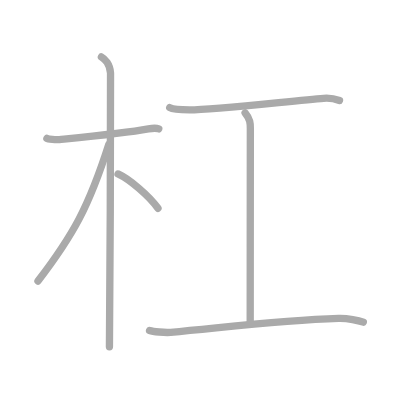
t = 0.00 s
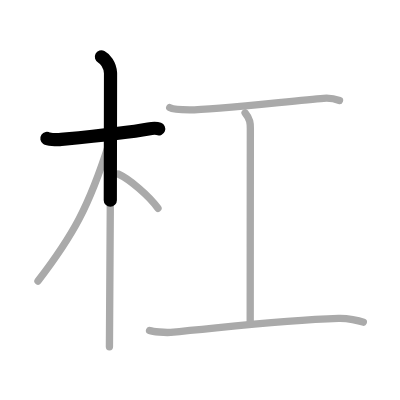
t = 1.50 s
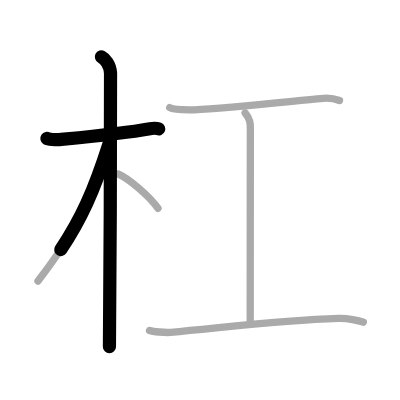
t = 2.75 s
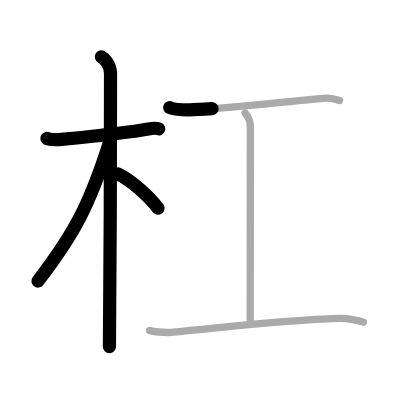
t = 4.25 s
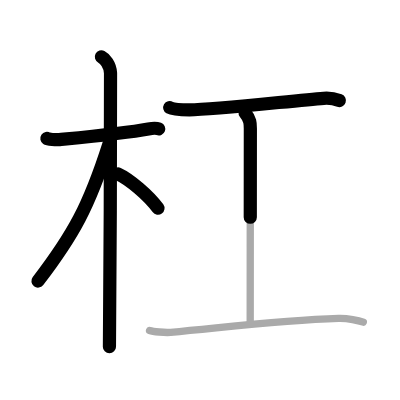
t = 5.50 s
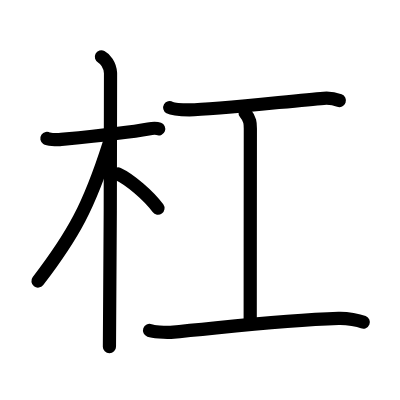
t = 7.00 s

The animated SVG that drew these frames (rendered in a browser with its animation timeline set to each time). Animation: 7 SMIL elements (animate=7); one cycle of 7.00 s.

<?xml version="1.0" standalone="no"?>
<!DOCTYPE svg PUBLIC "-//W3C//DTD SVG 1.1//EN"   "http://www.w3.org/Graphics/SVG/1.1/DTD/svg11.dtd">
<svg width="400px" height="400px"  version="1.1" xmlns="http://www.w3.org/2000/svg">
  <defs>
    <marker id="Triangle" viewBox="0 0 10 10" refX="0" refY="5" markerUnits="strokeWidth" markerWidth="3" style="stroke-opacity:0%;fill:#aaaaaa;" markerHeight="2" orient="auto">
      <path d="M 0 0 L 10 5 L 0 10 z" />
    </marker>
    
    <marker id="Arrow" viewBox="0 0 10 10" refX="5" refY="5" markerUnits="strokeWidth" markerWidth="1.8" style="stroke-opacity:0%;fill:#770000;" markerHeight="2" orient="auto">
      <path d="M 0 4 L 6 4 L 4 1 L 10 5 L 4 9 L 6 6 L 0 6 z" />
        <circle cx="5" cy="5" r="5" />
      </marker>
    
    <marker id="TriangleRed" viewBox="0 0 10 10" refX="0" refY="5" markerUnits="strokeWidth" markerWidth="3" style="stroke-opacity:0%;fill:#CC0000;" markerHeight="2" orient="auto">
      <path d="M 0 0 L 10 5 L 0 10 z" />
    </marker>
    
    <marker id="ArrowRed" viewBox="0 0 10 10" refX="5" refY="5" markerUnits="strokeWidth" markerWidth="1.8" style="stroke-opacity:0%;fill:#CC0000;" markerHeight="2" orient="auto">
      <path d="M 0 4 L 6 4 L 4 1 L 10 5 L 4 9 L 6 6 L 0 6 z" />
        <circle cx="5" cy="5" r="5" />
      </marker>
    
  </defs>
  
  <path style="fill:#ffffff; fill-opacity:100%; fill-rule:evenodd; stroke-width:0;" d="M 0 0 L 400px 0 L 400px 400px L 0 400px L 0 0" />

  <g transform="scale(3.6697247706422 3.6697247706422)">
<path style="fill:none; fill-opacity:0%; fill-rule:evenodd; stroke:#aaaaaa; stroke-opacity:100%; stroke-width: 1.5pt; stroke-linejoin:round; stroke-linecap:round;" d="M12.78 37.72c0.36 0.24 2.47 0.41 3.42 0.31c4.08-0.41 17.69-1.71 24.24-2.91c0.95-0.17 2.22-0.24 2.82 0"></path>
<path style="fill:none; fill-opacity:0%; fill-rule:evenodd; stroke:#aaaaaa; stroke-opacity:100%; stroke-width: 1.5pt; stroke-linejoin:round; stroke-linecap:round;" d="M27.63 15.5c0.9 0.47 2.37 2 2.49 4.42c0.05 0.95-0.12 68.75-0.3 74.58"></path>
<path style="fill:none; fill-opacity:0%; fill-rule:evenodd; stroke:#aaaaaa; stroke-opacity:100%; stroke-width: 1.5pt; stroke-linejoin:round; stroke-linecap:round;" d="M29.67 39.28C24.25 56.25 20 64 10.35 76.59"></path>
<path style="fill:none; fill-opacity:0%; fill-rule:evenodd; stroke:#aaaaaa; stroke-opacity:100%; stroke-width: 1.5pt; stroke-linejoin:round; stroke-linecap:round;" d="M32.16 47.4c3.12 1.43 8.34 5.85 10.89 9.35"></path>
<path style="fill:none; fill-opacity:0%; fill-rule:evenodd; stroke:#aaaaaa; stroke-opacity:100%; stroke-width: 1.5pt; stroke-linejoin:round; stroke-linecap:round;" d="M46.25 29.33c1.02 0.59 4.34 0.6 5.38 0.6c6.72 0 28.5-2.53 36.57-3.14c1.57-0.12 3 0.12 4.31 0.61"></path>
<path style="fill:none; fill-opacity:0%; fill-rule:evenodd; stroke:#aaaaaa; stroke-opacity:100%; stroke-width: 1.5pt; stroke-linejoin:round; stroke-linecap:round;" d="M66.79 30.75c1.43 1.78 1.43 2.85 1.43 4.28c0 9.98-0.04 35.86-0.04 52.97"></path>
<path style="fill:none; fill-opacity:0%; fill-rule:evenodd; stroke:#aaaaaa; stroke-opacity:100%; stroke-width: 1.5pt; stroke-linejoin:round; stroke-linecap:round;" d="M40.75 90.05c0.92 0.32 4.2 0.65 5.75 0.51C63.25 89 77 87.25 92.25 86.77c2.5-0.08 5.5 0.53 6.75 1.03"></path>

<path style="fill:none; fill-opacity:0%; fill-rule:evenodd; stroke:#000000; stroke-opacity:100%; stroke-width: 2.7pt; stroke-linejoin:round; stroke-linecap:round;" d="M12.78 37.72c0.36 0.24 2.47 0.41 3.42 0.31c4.08-0.41 17.69-1.71 24.24-2.91c0.95-0.17 2.22-0.24 2.82 0" pathLength="100" stroke-dashoffset="100" stroke-dasharray="100 105"><animate id="dashAnim1" attributeName="stroke-dashoffset" from="100" to="0" dur="1s" calcMode="linear" fill="freeze"/></path>
<path style="fill:none; fill-opacity:0%; fill-rule:evenodd; stroke:#000000; stroke-opacity:100%; stroke-width: 2.7pt; stroke-linejoin:round; stroke-linecap:round;" d="M27.63 15.5c0.9 0.47 2.37 2 2.49 4.42c0.05 0.95-0.12 68.75-0.3 74.58" pathLength="100" stroke-dashoffset="100" stroke-dasharray="100 105"><animate id="dashAnim2" attributeName="stroke-dashoffset" from="100" to="0" dur="1s" calcMode="linear" begin="dashAnim1.end" fill="freeze"/></path>
<path style="fill:none; fill-opacity:0%; fill-rule:evenodd; stroke:#000000; stroke-opacity:100%; stroke-width: 2.7pt; stroke-linejoin:round; stroke-linecap:round;" d="M29.67 39.28C24.25 56.25 20 64 10.35 76.59" pathLength="100" stroke-dashoffset="100" stroke-dasharray="100 105"><animate id="dashAnim3" attributeName="stroke-dashoffset" from="100" to="0" dur="1s" calcMode="linear" begin="dashAnim2.end" fill="freeze"/></path>
<path style="fill:none; fill-opacity:0%; fill-rule:evenodd; stroke:#000000; stroke-opacity:100%; stroke-width: 2.7pt; stroke-linejoin:round; stroke-linecap:round;" d="M32.16 47.4c3.12 1.43 8.34 5.85 10.89 9.35" pathLength="100" stroke-dashoffset="100" stroke-dasharray="100 105"><animate id="dashAnim4" attributeName="stroke-dashoffset" from="100" to="0" dur="1s" calcMode="linear" begin="dashAnim3.end" fill="freeze"/></path>
<path style="fill:none; fill-opacity:0%; fill-rule:evenodd; stroke:#000000; stroke-opacity:100%; stroke-width: 2.7pt; stroke-linejoin:round; stroke-linecap:round;" d="M46.25 29.33c1.02 0.59 4.34 0.6 5.38 0.6c6.72 0 28.5-2.53 36.57-3.14c1.57-0.12 3 0.12 4.31 0.61" pathLength="100" stroke-dashoffset="100" stroke-dasharray="100 105"><animate id="dashAnim5" attributeName="stroke-dashoffset" from="100" to="0" dur="1s" calcMode="linear" begin="dashAnim4.end" fill="freeze"/></path>
<path style="fill:none; fill-opacity:0%; fill-rule:evenodd; stroke:#000000; stroke-opacity:100%; stroke-width: 2.7pt; stroke-linejoin:round; stroke-linecap:round;" d="M66.79 30.75c1.43 1.78 1.43 2.85 1.43 4.28c0 9.98-0.04 35.86-0.04 52.97" pathLength="100" stroke-dashoffset="100" stroke-dasharray="100 105"><animate id="dashAnim6" attributeName="stroke-dashoffset" from="100" to="0" dur="1s" calcMode="linear" begin="dashAnim5.end" fill="freeze"/></path>
<path style="fill:none; fill-opacity:0%; fill-rule:evenodd; stroke:#000000; stroke-opacity:100%; stroke-width: 2.7pt; stroke-linejoin:round; stroke-linecap:round;" d="M40.75 90.05c0.92 0.32 4.2 0.65 5.75 0.51C63.25 89 77 87.25 92.25 86.77c2.5-0.08 5.5 0.53 6.75 1.03" pathLength="100" stroke-dashoffset="100" stroke-dasharray="100 105"><animate id="dashAnim7" attributeName="stroke-dashoffset" from="100" to="0" dur="1s" calcMode="linear" begin="dashAnim6.end" fill="freeze"/></path>

</g>

</svg>  
          
